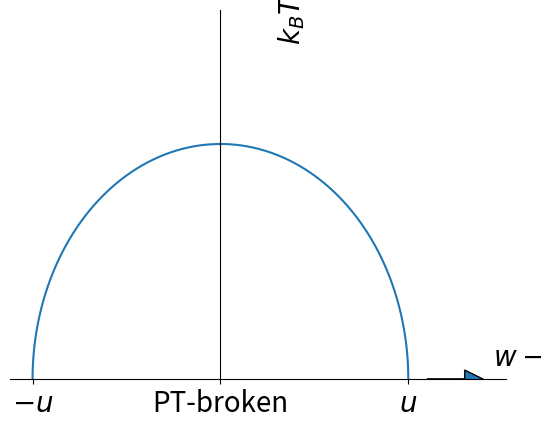

Write Python code to recreate this figure.
import matplotlib.pyplot as plt
import numpy as np
import matplotlib.axes

fig,ax=plt.subplots()
t=np.linspace(0,np.pi,100)
x=np.cos(t)
y=np.sin(t)*2/np.pi
ax.plot(x,y)
plt.xlabel(r'$w-v$',fontsize=20)
plt.ylabel(r'$k_BT$',fontsize=20)
plt.ylim(0,1)
ax.set_xticks([-1,0,1])
ax.set_xticklabels([r'$-u$','PT-broken',r'$u$'])
ax.spines['bottom'].set_position('zero')
ax.spines['left'].set_position('zero')
ax.set_yticks([])
ax.spines['right'].set_color('none')
ax.spines['top'].set_color('none')
ax.xaxis.set_label_coords(1.05, 0.1)
ax.yaxis.set_label_coords(0.60, 0.975)
xmin, xmax = ax.get_xlim()
ax.arrow(xmax, 0, 0.2, 0.0, head_width = 0.05, 
         head_length = 0.1)
plt.xticks(fontsize=20)
plt.yticks(fontsize=20)
plt.show()